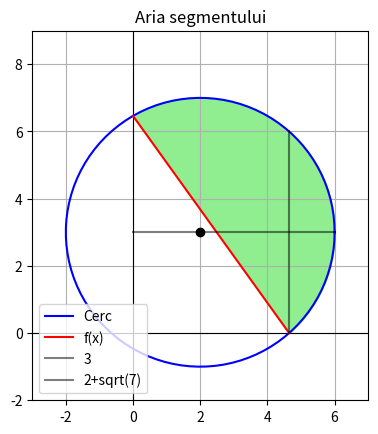

Python code for this plot:
import numpy as np
import matplotlib.pyplot as mpl
from math import sqrt

# Intersecțiile
x_min = 0  
x_max = 2 + sqrt(7)  
x_min2 = 2 + sqrt(7) 
x_max2 = 6  

# Axele x si y
mpl.axhline(0, color='black', linewidth=0.8, linestyle='-')
mpl.axvline(0, color='black', linewidth=0.8, linestyle='-')

# Centrul cercului
xp = 2
yp = 3
mpl.plot(xp, yp, marker='o', color='black')

# Cercul
unghi = np.linspace(0, 2 * np.pi, 100)
x_circle = xp + 4 * np.cos(unghi)
y_circle = yp + 4 * np.sin(unghi)

# Funcția liniară f(x)
x_linie = np.linspace(0, 2+sqrt(7), 100)  
y_linie = - 1.391 * x_linie + 6.464

# Functia monotonă h(x)
x_monotona = np.linspace(0, 6, 100)
y_monotona = np.full_like(x_monotona, 3)

#Intervalul punctată 2+sqrt(7)

y_punc = np.linspace(0, 6, 100)
x_punc = np.full_like(y_punc, 2+sqrt(7))


# Integrala reprezentată prin filling points
x_fill1 = np.linspace(x_min, x_max, 200)
x_fill2 = np.linspace(x_min2, x_max2, 200)
y_fill_circle_top1 = yp + np.sqrt(16 - (x_fill1 - xp)**2)
y_fill_circle_top2 = yp + np.sqrt(16 - (x_fill2 - xp)**2)
y_fill_circle_top3 = yp - np.sqrt(16 - (x_fill2 - xp)**2)
y_fill_linie1 = - 1.391 * x_fill1 + 6.464
y_fill_linie2 = 3  

# Desenerea functiilor
mpl.plot(x_circle, y_circle, color='blue', label='Cerc')
mpl.plot(x_linie, y_linie, color='red', label='f(x)')
mpl.plot(x_monotona, y_monotona, color='black', label='3', alpha = 0.5)
mpl.plot(x_punc, y_punc, color='black', label='2+sqrt(7)', alpha = 0.5)

# Filling
mpl.fill_between(x_fill1, y_fill_circle_top1, y_fill_linie1, where=(y_fill_circle_top1 > y_fill_linie1), color='lightgreen', alpha=1)
mpl.fill_between(x_fill2, y_fill_circle_top2, y_fill_linie2, where=(y_fill_circle_top2 > y_fill_linie2), color='lightgreen', alpha=1)
mpl.fill_between(x_fill2, y_fill_circle_top3, y_fill_linie2, where=(y_fill_circle_top3 < y_fill_linie2), color='lightgreen', alpha=1)

mpl.xlim(-3, 7)
mpl.ylim(-2, 9)
mpl.gca().set_aspect('equal')
mpl.title('Aria segmentului')
mpl.grid()
mpl.legend()
mpl.show()
